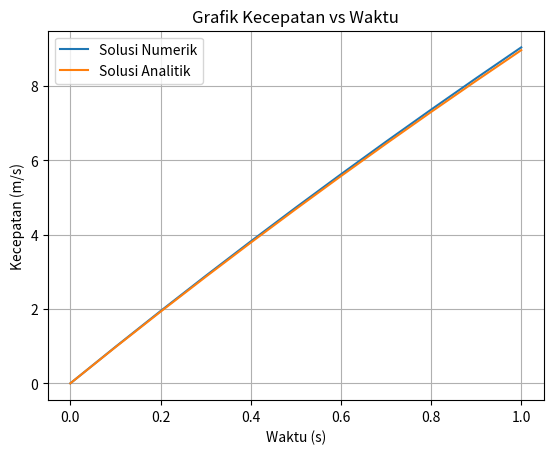

The matplotlib source for this figure:
import numpy as np
import math as mt
import matplotlib.pyplot as plt
#data = ([2,4,6,8,10,12,14,16,18,20])
data = ([0, 0.1, 0.2, 0.3, 0.4, 0.5, 0.6, 0.7, 0.8, 0.9, 1])
g = 9.81
m = 68.1
c = 12.5
e = mt.e
vt = 0
hasil = np.zeros_like(data , dtype=float)
hasil2 = np.zeros_like(data, dtype=float)

for i in range(1, len(data)):
    dt = data[i] - data[i-1]
    vt_1 = vt + (g - ((c/m) * vt)) * dt
    hasil[i] = vt_1
    vt = vt_1

for i in range(1, len(data)):
    hasil2[i] = ((g * m) / c) * (1 - e**(-(c / m) * data[i]))
    #hasil2[i] = 53.44*(1-e**(-0.18355*data[i]))
    
for i in range(1, len(hasil)) :
    print (hasil[i])
    print (hasil2[i])
    print ("--")
plt.plot(data, hasil, label='Solusi Numerik')
plt.plot(data, hasil2, label='Solusi Analitik')
plt.xlabel('Waktu (s)')
plt.ylabel('Kecepatan (m/s)')
plt.title('Grafik Kecepatan vs Waktu')
plt.grid()
plt.legend()
plt.show()